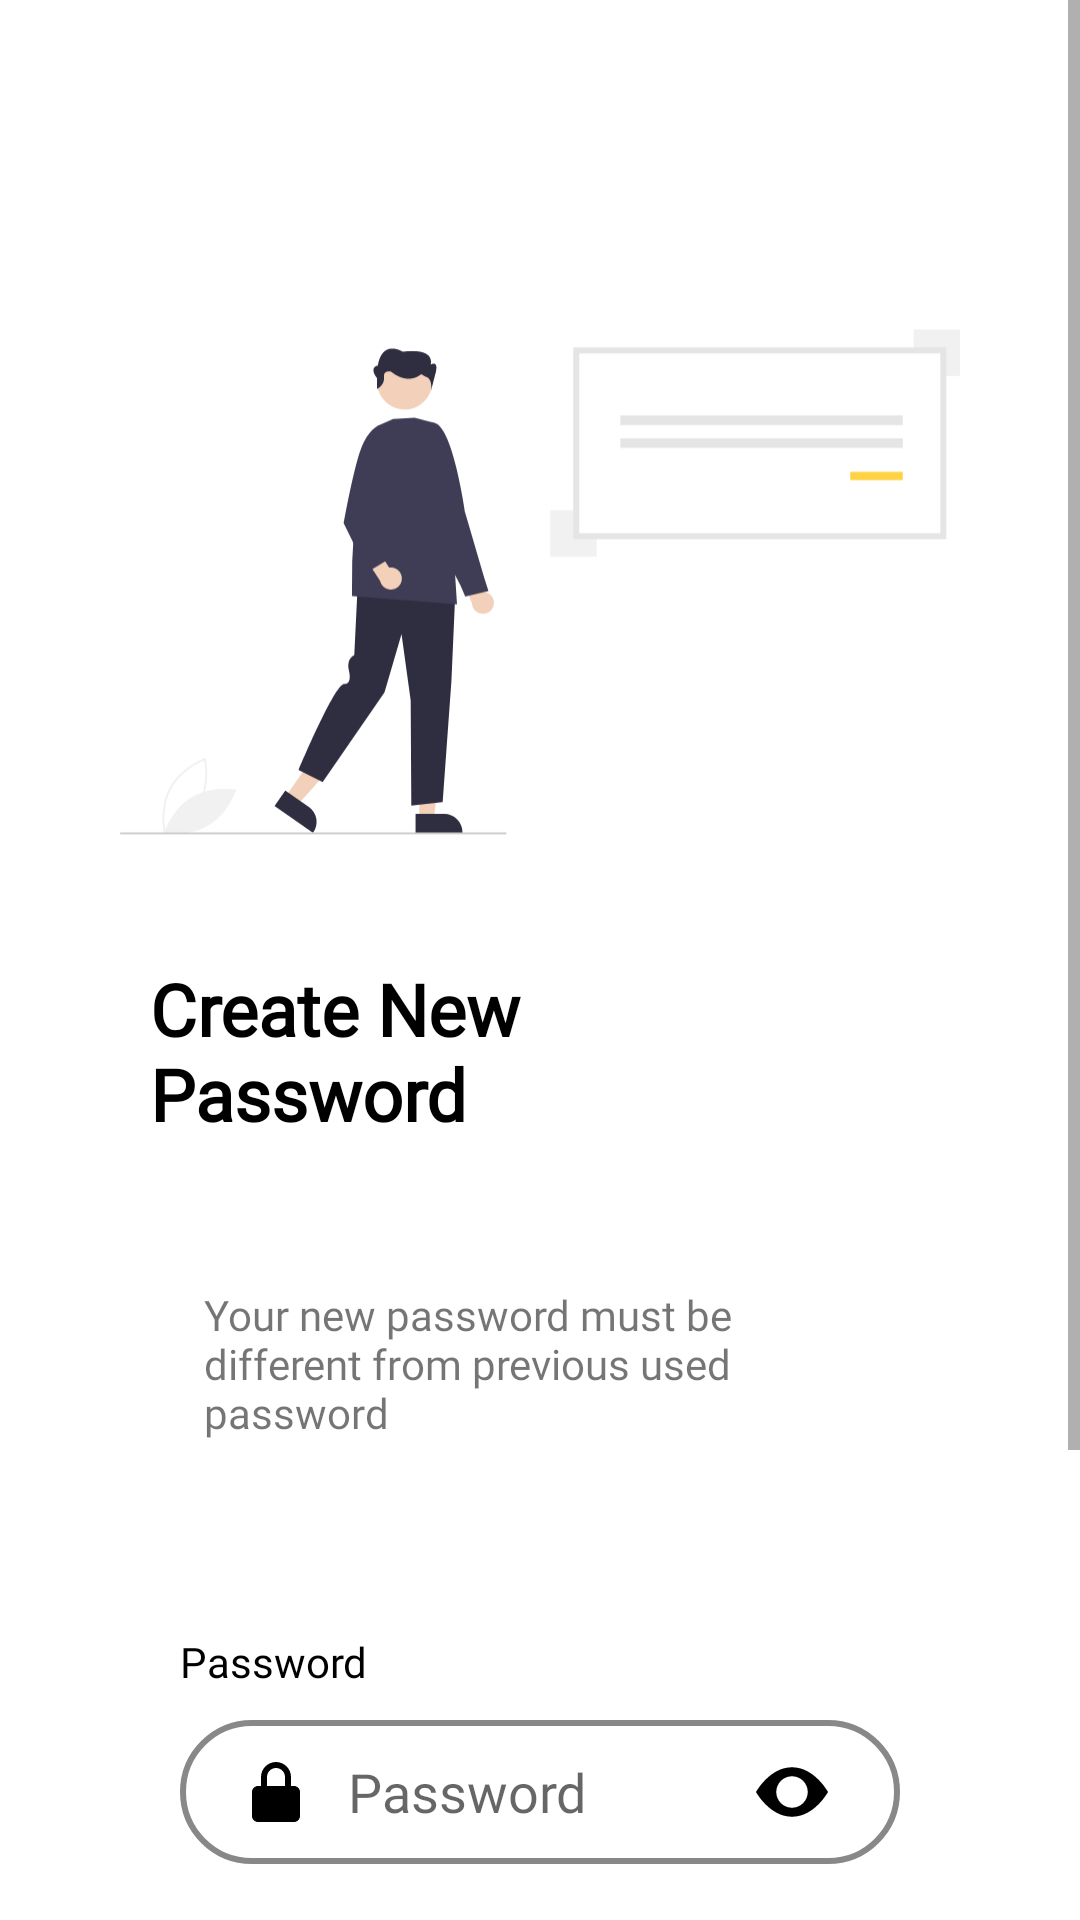

Android layout source for this screen:
<!-- AndroidManifest.xml: application theme Theme.Swaad -->
<!-- res/layout/fragment_forgot_password_3.xml -->
<?xml version="1.0" encoding="utf-8"?>
<ScrollView xmlns:android="http://schemas.android.com/apk/res/android"
    xmlns:app="http://schemas.android.com/apk/res-auto"
    xmlns:tools="http://schemas.android.com/tools"
    android:layout_width="match_parent"
    android:layout_height="match_parent"
    >

    <FrameLayout
        android:id="@+id/create_password"
        android:layout_width="match_parent"
        android:layout_height="match_parent"
        tools:context=".forgot_password_3">

        <androidx.constraintlayout.widget.ConstraintLayout
            android:layout_width="match_parent"
            android:layout_height="match_parent"
            android:padding="40dp">


            <ImageView
                android:id="@+id/imageView7"
                android:layout_width="wrap_content"
                android:layout_height="wrap_content"
                android:layout_marginStart="50dp"
                android:layout_marginTop="60dp"
                android:layout_marginEnd="50dp"
                android:src="@drawable/ic_forgot_password_3"
                app:layout_constraintEnd_toEndOf="parent"
                app:layout_constraintStart_toStartOf="parent"
                app:layout_constraintTop_toTopOf="parent" />

            <TextView
                android:id="@+id/textView9"
                android:layout_width="0dp"
                android:layout_height="wrap_content"
                android:layout_marginStart="10dp"
                android:layout_marginTop="32dp"
                android:layout_marginEnd="40dp"
                android:fontFamily="@font/poppins_bold"
                android:text="Create New Password"
                android:textColor="#000000"
                android:textSize="24sp"
                android:textStyle="bold"
                app:layout_constraintEnd_toEndOf="parent"
                app:layout_constraintStart_toStartOf="parent"
                app:layout_constraintTop_toBottomOf="@+id/imageView7" />

            <TextView
                android:id="@+id/textView11"
                android:layout_width="0dp"
                android:layout_height="wrap_content"
                android:layout_marginStart="28dp"
                android:layout_marginTop="48dp"
                android:layout_marginEnd="21dp"
                android:fontFamily="@font/poppins_bold"
                android:text="Your new password must be different from previous used password"
                app:layout_constraintEnd_toEndOf="parent"
                app:layout_constraintStart_toStartOf="parent"
                app:layout_constraintTop_toBottomOf="@+id/textView9" />

            <TextView
                android:id="@+id/textView13"
                android:layout_width="0dp"
                android:layout_height="wrap_content"
                android:layout_marginStart="20dp"
                android:layout_marginTop="64dp"
                android:layout_marginEnd="20dp"
                android:fontFamily="@font/poppins_bold"
                android:text="Password"
                android:textColor="#000000"
                app:layout_constraintEnd_toEndOf="parent"
                app:layout_constraintStart_toStartOf="parent"
                app:layout_constraintTop_toBottomOf="@+id/textView11" />

            <EditText
                android:id="@+id/editTextTextPersonName7"
                android:layout_width="0dp"
                android:layout_height="48dp"
                android:layout_marginStart="20dp"
                android:layout_marginTop="10dp"
                android:layout_marginEnd="20dp"
                android:background="@drawable/border"
                android:drawableStart="@drawable/ic_lock"
                android:drawableEnd="@drawable/ic_password"
                android:drawablePadding="16dp"
                android:ems="10"
                android:fontFamily="@font/poppins_bold"
                android:hint="Password"
                android:inputType="textPersonName"
                android:paddingStart="24dp"
                android:paddingEnd="24dp"
                app:layout_constraintEnd_toEndOf="parent"
                app:layout_constraintStart_toStartOf="parent"
                app:layout_constraintTop_toBottomOf="@+id/textView13" />

            <EditText
                android:id="@+id/editTextTextPersonName8"
                android:layout_width="0dp"
                android:layout_height="48dp"
                android:layout_marginStart="20dp"
                android:layout_marginTop="10dp"
                android:layout_marginEnd="20dp"
                android:background="@drawable/border"
                android:drawableStart="@drawable/ic_lock"
                android:drawableLeft="@drawable/ic_lock"
                android:drawableEnd="@drawable/ic_password"
                android:drawablePadding="16dp"
                android:ems="10"
                android:fontFamily="@font/poppins_bold"
                android:hint="Password"
                android:inputType="textPersonName"
                android:paddingStart="24dp"
                android:paddingEnd="24dp"
                app:layout_constraintEnd_toEndOf="parent"
                app:layout_constraintStart_toStartOf="parent"
                app:layout_constraintTop_toBottomOf="@+id/textView14" />

            <TextView
                android:id="@+id/textView14"
                android:layout_width="0dp"
                android:layout_height="wrap_content"
                android:layout_marginStart="20dp"
                android:layout_marginTop="31dp"
                android:layout_marginEnd="20dp"
                android:fontFamily="@font/poppins_bold"
                android:text="Confirm Password"
                android:textColor="#000000"
                app:layout_constraintEnd_toEndOf="parent"
                app:layout_constraintStart_toStartOf="parent"
                app:layout_constraintTop_toBottomOf="@+id/editTextTextPersonName7" />

            <Button
                android:id="@+id/button3"
                android:layout_width="0dp"
                android:layout_height="wrap_content"
                android:layout_marginStart="20dp"
                android:layout_marginTop="30dp"
                android:layout_marginEnd="20dp"
                android:backgroundTint="#FFD243"
                android:text="Reset Password"
                android:textColor="#000000"
                app:cornerRadius="32dp"
                app:layout_constraintEnd_toEndOf="parent"
                app:layout_constraintStart_toStartOf="parent"
                app:layout_constraintTop_toBottomOf="@+id/editTextTextPersonName8" />
        </androidx.constraintlayout.widget.ConstraintLayout>


    </FrameLayout>
</ScrollView>
<!-- resources referenced by this layout -->
<resources>
  <!-- drawable border (drawable) -->
  <?xml version="1.0" encoding="utf-8"?>
  <shape xmlns:android="http://schemas.android.com/apk/res/android"
      android:shape="rectangle">
      <stroke
          android:width="2dp"
          android:color="#888888"/>
      <corners android:radius="32dp"/>
  </shape>
  <!-- drawable ic_forgot_password_3: vector/xml drawable (drawable, 6261 chars, omitted) -->
  <!-- drawable ic_lock (drawable) -->
  <vector xmlns:android="http://schemas.android.com/apk/res/android"
      android:width="16dp"
      android:height="20dp"
      android:viewportWidth="16"
      android:viewportHeight="20">
    <path
        android:pathData="M16,10C16,8.897 15.103,8 14,8H13V5C13,2.243 10.757,0 8,0C5.243,0 3,2.243 3,5V8H2C0.897,8 0,8.897 0,10V18C0,19.103 0.897,20 2,20H14C15.103,20 16,19.103 16,18V10ZM5,5C5,3.346 6.346,2 8,2C9.654,2 11,3.346 11,5V8H5V5Z"
        android:fillColor="#000000"/>
  </vector>
  <!-- drawable ic_password (drawable) -->
  <vector xmlns:android="http://schemas.android.com/apk/res/android"
      android:width="24dp"
      android:height="18dp"
      android:viewportWidth="24"
      android:viewportHeight="18">
    <path
        android:pathData="M0,9C0,9 4.5,0.75 12,0.75C19.5,0.75 24,9 24,9C24,9 19.5,17.25 12,17.25C4.5,17.25 0,9 0,9ZM12,14.25C13.3924,14.25 14.7277,13.6969 15.7123,12.7123C16.6969,11.7277 17.25,10.3924 17.25,9C17.25,7.6076 16.6969,6.2723 15.7123,5.2877C14.7277,4.3031 13.3924,3.75 12,3.75C10.6076,3.75 9.2723,4.3031 8.2877,5.2877C7.3031,6.2723 6.75,7.6076 6.75,9C6.75,10.3924 7.3031,11.7277 8.2877,12.7123C9.2723,13.6969 10.6076,14.25 12,14.25Z"
        android:fillColor="#000000"/>
  </vector>
  <style name="Theme.Swaad" parent="Theme.MaterialComponents.DayNight.NoActionBar">
          
          <item name="colorPrimary">@color/purple_500</item>
          <item name="colorPrimaryVariant">@color/purple_700</item>
          <item name="colorOnPrimary">@color/white</item>
          
          <item name="colorSecondary">@color/teal_200</item>
          <item name="colorSecondaryVariant">@color/teal_700</item>
          <item name="colorOnSecondary">@color/black</item>
          
          <item name="android:statusBarColor" tools:targetApi="l">?attr/colorPrimaryVariant</item>
          
      </style>
  <color name="purple_500">#FF6200EE</color>
  <color name="purple_700">#FF3700B3</color>
  <color name="white">#FFFFFFFF</color>
  <color name="teal_200">#FF03DAC5</color>
  <color name="teal_700">#FF018786</color>
  <color name="black">#FF000000</color>
</resources>
